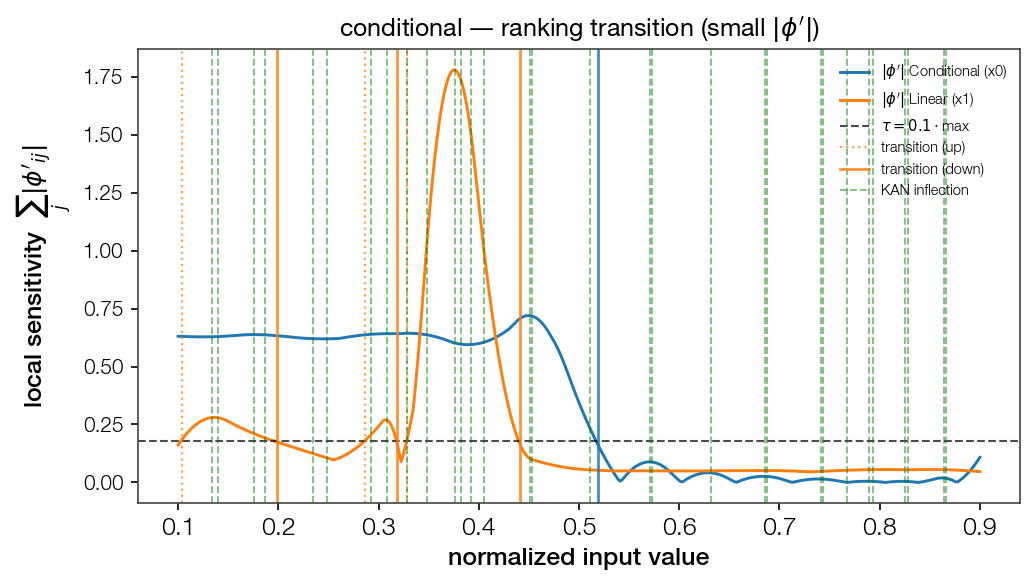

The file beside this chart, header and first rows:
point, feat_idx, direction, dominant
0.104, 1, up, False
0.1982, 1, down, False
0.2865, 1, up, False
0.3185, 1, down, False
0.3286, 1, up, False
0.4409, 1, down, False
0.519, 0, down, True
